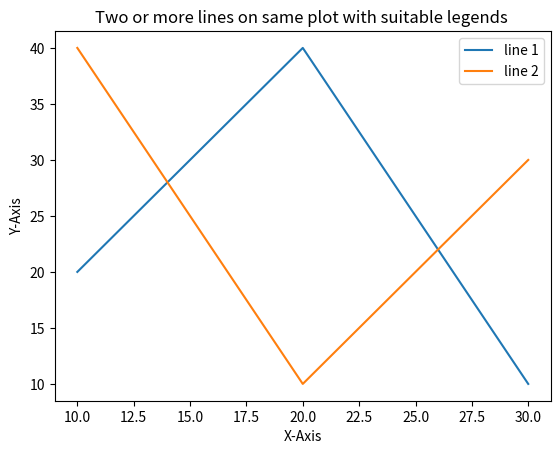

Write Python code to recreate this figure.
import matplotlib.pyplot as plt
# line 2 points
x1 = [10, 20, 30]
y1 = [20, 40, 10]
x2 = [10, 20, 30]
y2 = [40, 10, 30]
plt.plot(x1, y1, label="line 1")
plt.plot(x2, y2, label="line 2")
plt.xlabel('X-Axis')
plt.ylabel('Y-Axis')
plt.title('Two or more lines on same plot with suitable legends ')
# show a legend on the plot
plt.legend()
plt.show()
